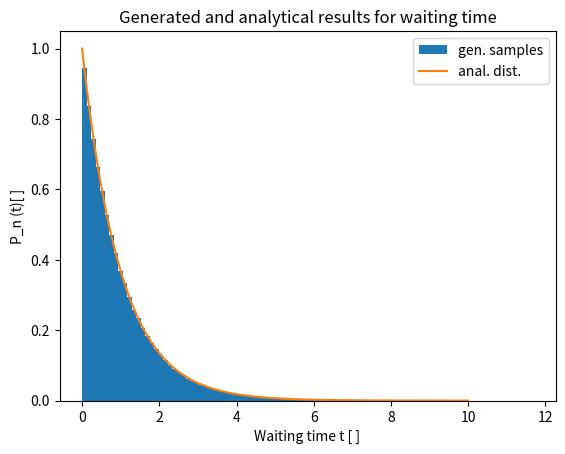

Generate this figure with matplotlib: (Note: this script raises an exception after producing the figure.)
"""Script for solving monte carlo assignment problem 4"""

import numpy as np
import matplotlib.pyplot as plt
from scipy.special import gamma


def gen_exp_sample(n_sim: int = 100, mu: float = 1.0):
    """Generate sample according to f(x) = mu * np.exp(-mu * x)"""

    x_vals = np.random.rand(n_sim)
    vals = -np.log(x_vals) / mu
    return vals.sum()


def wait_anal(t: float, n: int):
    """Analytic expression for waiting time"""
    return t ** (n - 1) * np.exp(-t) / gamma(n)


def compare_results(n_target: int, bsave_fig: bool = False):
    """Compare generated and analytic results"""

    sample = []
    for i in range(500000):
        sample.append(gen_exp_sample(n_sim=n_target))
    sample = np.asarray(sample)

    t_plot = np.linspace(0.0, max(10, 2 * n_target), 1000)
    plt.hist(sample, bins=100, density=True, label="gen. samples")
    plt.plot(t_plot, wait_anal(t_plot, n_target), label="anal. dist.")
    plt.title("Generated and analytical results for waiting time")
    plt.xlabel("Waiting time t [ ]")
    plt.ylabel("P_n (t)[ ]")
    plt.legend()
    if bsave_fig:
        plt.savefig(f"output/problem_m4_{n_target}.png", dpi=300)
    plt.show()


compare_results(1, bsave_fig=True)
compare_results(10, bsave_fig=True)
compare_results(100, bsave_fig=True)
